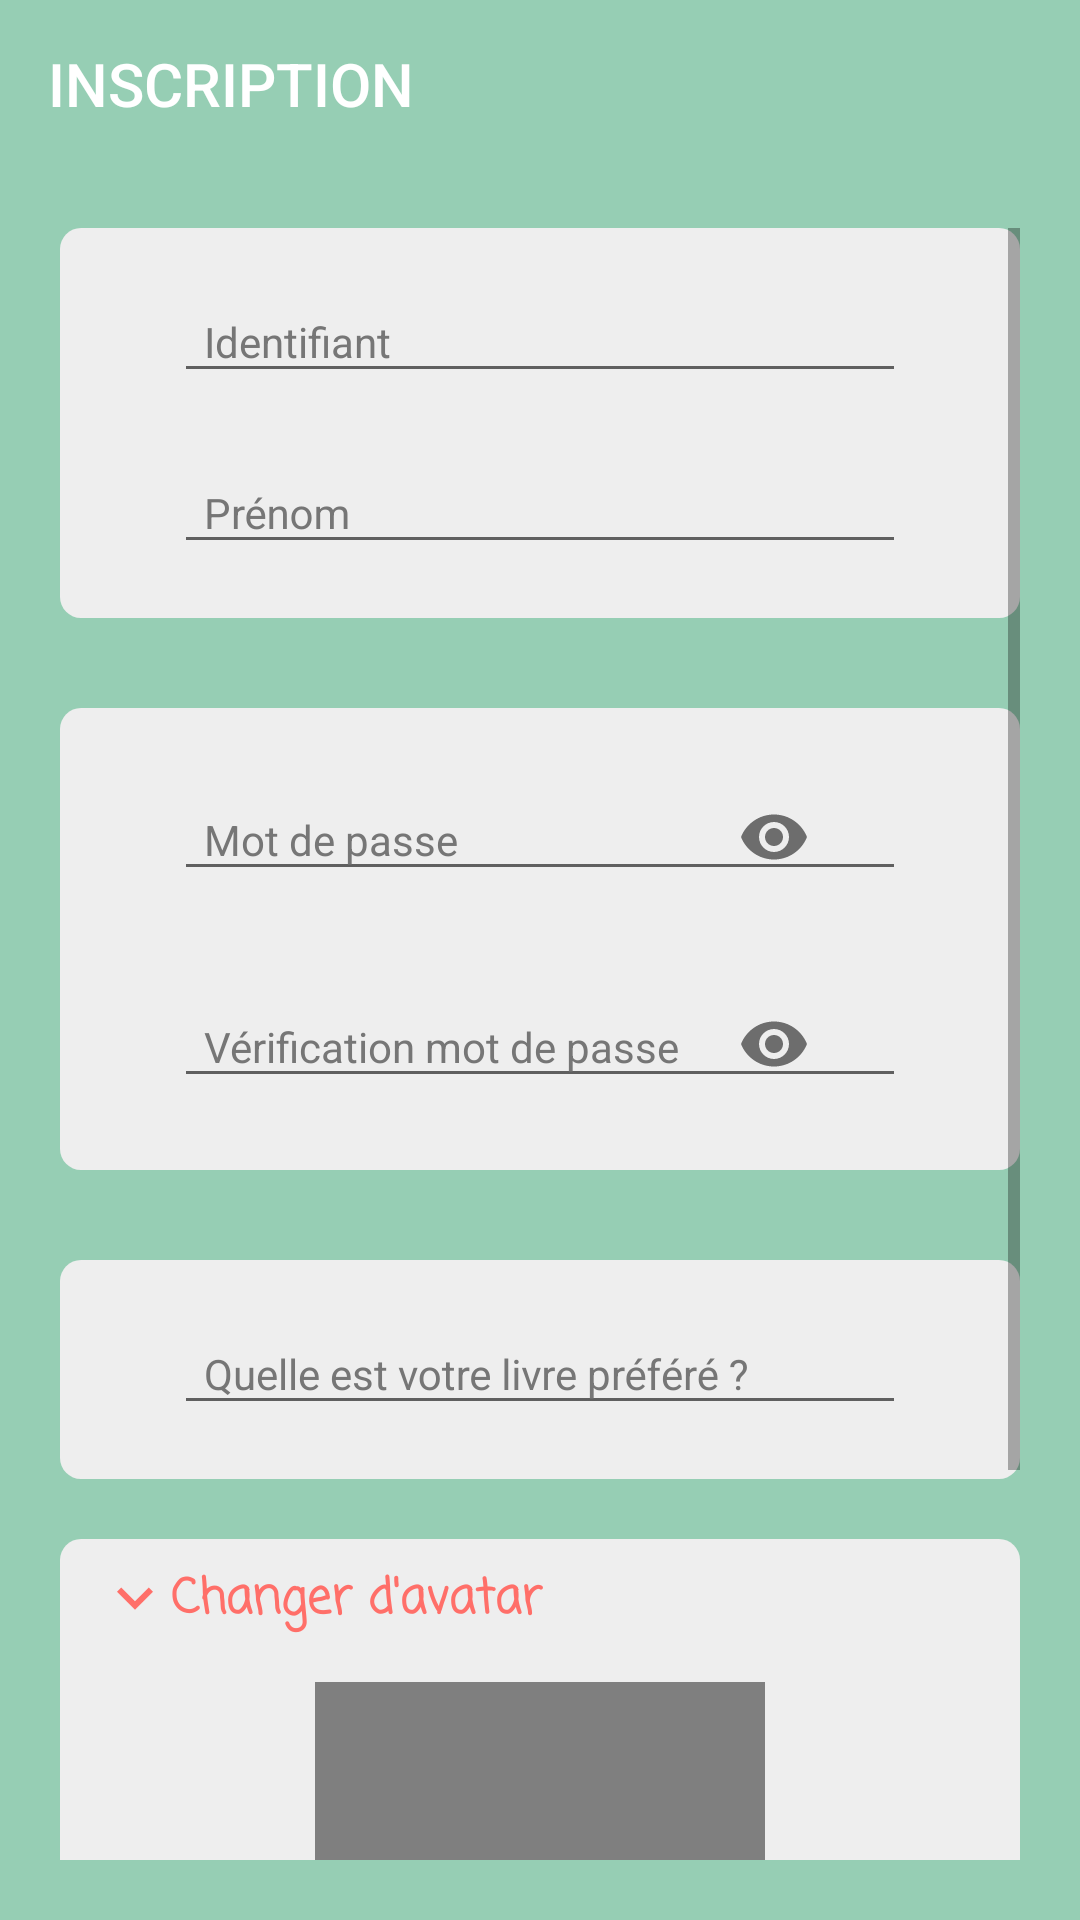

Reconstruct the res/layout file that produces this screen, plus the resources it refers to.
<!-- AndroidManifest.xml: application theme AppTheme -->
<!-- res/layout/activity_sign_up.xml -->
<?xml version="1.0" encoding="utf-8"?>
<LinearLayout
    xmlns:android="http://schemas.android.com/apk/res/android"
    xmlns:tools="http://schemas.android.com/tools"
    xmlns:app="http://schemas.android.com/apk/res-auto"
    tools:context="bourdoulous.fr.mylibrary.Accounts.SignUpActivity"
    android:layout_width="match_parent"
    android:layout_height="match_parent"
    android:orientation="vertical">

    <android.support.v7.widget.Toolbar
        android:id="@+id/toolbar"
        android:layout_width="match_parent"
        android:layout_height="wrap_content"
        app:title="@string/sign_up_activity_title"
        app:titleTextColor="@color/textColorWhite"
        android:background="@color/colorPrimaryDark">

    </android.support.v7.widget.Toolbar>

<ScrollView
    android:layout_width="match_parent"
    android:layout_height="match_parent"
    android:padding="20dp"
    android:background="@color/colorPrimaryDark">
        <RelativeLayout
            android:layout_width="match_parent"
            android:layout_height="wrap_content">
            <LinearLayout
                android:id="@+id/idLayout"
                android:layout_width="match_parent"
                android:layout_height="wrap_content"
                android:orientation="vertical"
                android:background="@drawable/form_border">


                    <android.support.design.widget.TextInputLayout
                        android:id="@+id/usernameLayout"
                        android:layout_width="match_parent"
                        android:layout_height="wrap_content"
                        android:theme="@style/TxtInputLayout">
                        <EditText
                            android:layout_width="match_parent"
                            android:layout_height="wrap_content"
                            android:hint="@string/username"
                            style="@style/TxtFormular"
                            android:inputType="text" />
                    </android.support.design.widget.TextInputLayout>

                    <android.support.design.widget.TextInputLayout
                        android:id="@+id/nameLayout"
                        android:layout_width="match_parent"
                        android:layout_height="wrap_content"
                        android:theme="@style/TxtInputLayout">
                        <EditText
                            android:layout_width="match_parent"
                            android:layout_height="wrap_content"
                            android:hint="@string/firstname"
                            style="@style/TxtFormular"
                            android:inputType="textPersonName" />
                    </android.support.design.widget.TextInputLayout>

            </LinearLayout>
            <LinearLayout
                android:id="@+id/pwdLayout"
                android:layout_below="@id/idLayout"
                android:layout_width="match_parent"
                android:layout_height="wrap_content"
                android:layout_marginTop="@dimen/margin_top_input_layout"
                android:orientation="vertical"
                android:background="@drawable/form_border">

            <android.support.design.widget.TextInputLayout
                android:id="@+id/passwordLayout"
                android:layout_width="match_parent"
                android:layout_height="wrap_content"
                android:theme="@style/TxtInputLayout"
                app:passwordToggleEnabled="true">
                <EditText
                    android:layout_width="match_parent"
                    android:layout_height="wrap_content"
                    android:hint="@string/password"
                    style="@style/TxtFormular"
                    app:passwordToggleEnabled="true"
                    android:inputType="textPassword" />
            </android.support.design.widget.TextInputLayout>

            <android.support.design.widget.TextInputLayout
                android:id="@+id/checkPasswordLayout"
                android:layout_width="match_parent"
                android:layout_height="wrap_content"
                android:theme="@style/TxtInputLayout"
                app:passwordToggleEnabled="true">
                <EditText
                    android:layout_width="match_parent"
                    android:layout_height="wrap_content"
                    android:hint="@string/password_check"
                    style="@style/TxtFormular"
                    app:passwordToggleEnabled="true"
                    android:inputType="textPassword" />
            </android.support.design.widget.TextInputLayout>
            </LinearLayout>

            <LinearLayout
                android:id="@+id/aswrLayout"
                android:layout_below="@id/pwdLayout"
                android:layout_width="match_parent"
                android:layout_height="wrap_content"
                android:orientation="vertical"
                android:layout_marginTop="@dimen/margin_top_input_layout"
                android:background="@drawable/form_border">

            <android.support.design.widget.TextInputLayout
                android:id="@+id/answerLayout"
                android:layout_width="match_parent"
                android:layout_height="wrap_content"
                android:theme="@style/TxtInputLayout">
                <EditText
                    android:layout_width="match_parent"
                    android:layout_height="wrap_content"
                    style="@style/TxtFormular"
                    android:hint="@string/what_favorite_book_question"
                    android:inputType="textPersonName" />
            </android.support.design.widget.TextInputLayout>

            </LinearLayout>
            <RelativeLayout
                android:id="@+id/imageFormLayout"
                android:layout_width="match_parent"
                android:layout_height="wrap_content"
                android:layout_marginTop="20dp"
                android:layout_below="@id/aswrLayout"
                android:background="@drawable/form_border">

                <TextView
                    android:id="@+id/changeImage"
                    android:layout_width="match_parent"
                    android:layout_height="wrap_content"
                    android:layout_marginStart="5dp"
                    android:drawableStart="@drawable/down_arrow"
                    android:fontFamily="casual"
                    android:onClick="displayImageLayout"
                    android:text="@string/change_image"
                    android:textColor="@color/colorAccent"
                    android:textSize="16sp"
                    android:textStyle="bold" />

                <RelativeLayout
                    android:id="@+id/imageLayout"
                    android:layout_width="wrap_content"
                    android:layout_height="wrap_content"
                    android:layout_below="@id/changeImage"
                    android:padding="15dp"
                    android:layout_centerInParent="true">

                    <com.pkmmte.view.CircularImageView
                        android:id="@+id/avatar_image"
                        android:layout_width="150dp"
                        android:layout_height="150dp"
                        android:onClick="changeAvatarImage"
                        android:src="@drawable/avatar_logo"
                        />




                </RelativeLayout>

            </RelativeLayout>


            <Button
                android:id="@+id/buttonSignUp"
                style="@style/ButtonGrey"
                android:layout_width="match_parent"
                android:layout_height="wrap_content"
                android:layout_below="@id/imageFormLayout"
                android:text="@string/sign_up" />
        </RelativeLayout>


    </ScrollView>
</LinearLayout>
<!-- resources referenced by this layout -->
<resources>
  <color name="colorAccent">#ff6f69</color>
  <color name="colorPrimaryDark">#96ceb4</color>
  <color name="textColorWhite">#ffffff</color>
  <dimen name="margin_top_input_layout">30dp</dimen>
  <!-- drawable down_arrow (drawable) -->
  <vector android:height="24dp" android:tint="#FF6F69"
      android:viewportHeight="24.0" android:viewportWidth="24.0"
      android:width="24dp" xmlns:android="http://schemas.android.com/apk/res/android">
      <path android:fillColor="#FF000000" android:pathData="M7.41,7.84L12,12.42l4.59,-4.58L18,9.25l-6,6 -6,-6z"/>
  </vector>
  <!-- drawable form_border (drawable) -->
  <?xml version="1.0" encoding="utf-8"?>
  <shape
      android:shape="rectangle"
      android:dither="true"
      android:alpha="0.4"
      xmlns:android="http://schemas.android.com/apk/res/android">
  
      <corners android:radius="7dp" />
  
      <solid android:color="@color/grey" />
  
      <padding android:bottom="8dp"
          android:left="8dp"
          android:right="8dp"
          android:top="8dp" />
  </shape>
  <string name="change_image">Changer d\'avatar</string>
  <string name="firstname">Prénom</string>
  <string name="password">Mot de passe</string>
  <string name="password_check">Vérification mot de passe</string>
  <string name="sign_up">Je m\'inscris</string>
  <string name="sign_up_activity_title">INSCRIPTION</string>
  <string name="username">Identifiant</string>
  <string name="what_favorite_book_question">Quelle est votre livre préféré ?</string>
  <style name="ButtonGrey" parent="Base.TextAppearance.AppCompat.Button">
          <item name="android:layout_marginTop">@dimen/margin_top_button</item>
          <item name="android:textSize">@dimen/button_text_size</item>
          <item name="android:fontFamily">sans-serif-smallcaps</item>
          <item name="android:textColor">@color/textColorWhite</item>
          <item name="android:background">@drawable/button_ripple_2</item>
      </style>
  <style name="TxtFormular" parent="TextAppearance.AppCompat">
          <item name="android:textColor">@color/textColorGrey</item>
          <item name="android:layout_margin">10dp</item>
      </style>
  <style name="TxtInputLayout" parent="Widget.Design.TextInputLayout">
          <item name="hintTextAppearance">@style/TextAppearance.AppCompat.Inverse</item>
          <item name="android:textSize">@dimen/txtInputLayoutsize</item>
          <item name="android:textColorHint">@color/textColorGrey</item>
          <item name="android:paddingStart">@dimen/formular_layout_padding</item>
          <item name="android:paddingEnd">@dimen/formular_layout_padding</item>
      </style>
  <style name="AppTheme" parent="Theme.AppCompat.Light.NoActionBar">
  
          <item name="colorPrimary">@color/colorPrimary</item>
          <item name="colorPrimaryDark">@color/colorPrimaryDark</item>
          <item name="colorAccent">@color/colorAccent</item>
          <item name="android:windowAnimationStyle">@style/WindowAnimationTransition</item>
      </style>
  <color name="grey">#eeeeee</color>
  <dimen name="margin_top_button">40dp</dimen>
  <dimen name="button_text_size">18sp</dimen>
  <!-- drawable button_ripple_2 (drawable) -->
  <?xml version="1.0" encoding="utf-8"?>
  <shape xmlns:android="http://schemas.android.com/apk/res/android">
      <corners
          android:radius="5dp"
          />
      <solid
          android:color="#4f7664"/>
      <stroke
          android:width="0dp" />
      <size
          android:width="270dp"
          android:height="50dp" />
  </shape>
  <color name="textColorGrey">#767676</color>
  <dimen name="txtInputLayoutsize">12sp</dimen>
  <dimen name="formular_layout_padding">10dp</dimen>
  <color name="colorPrimary">#989898</color>
  <style name="WindowAnimationTransition">
          <item name="android:windowEnterAnimation">@android:anim/fade_in</item>
          <item name="android:windowExitAnimation">@android:anim/fade_out</item>
      </style>
</resources>
